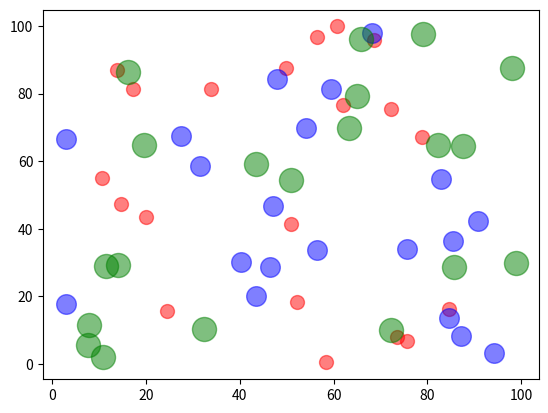

Generate this figure with matplotlib:
import matplotlib.pyplot as plt
import numpy as np

N = 20
# np.random.random(N) 生成N个[0-1)之间的浮点数
plt.scatter(
    np.random.random(N) * 100,
    np.random.random(N) * 100,
    c='r', s=100 , alpha=0.5
)
plt.scatter(
    np.random.random(N) * 100,
    np.random.random(N) * 100,
    c='b', s=200, alpha=0.5
)
plt.scatter(
    np.random.random(N) * 100,
    np.random.random(N) * 100,
    c='g', s=300, alpha=0.5
)
plt.show()